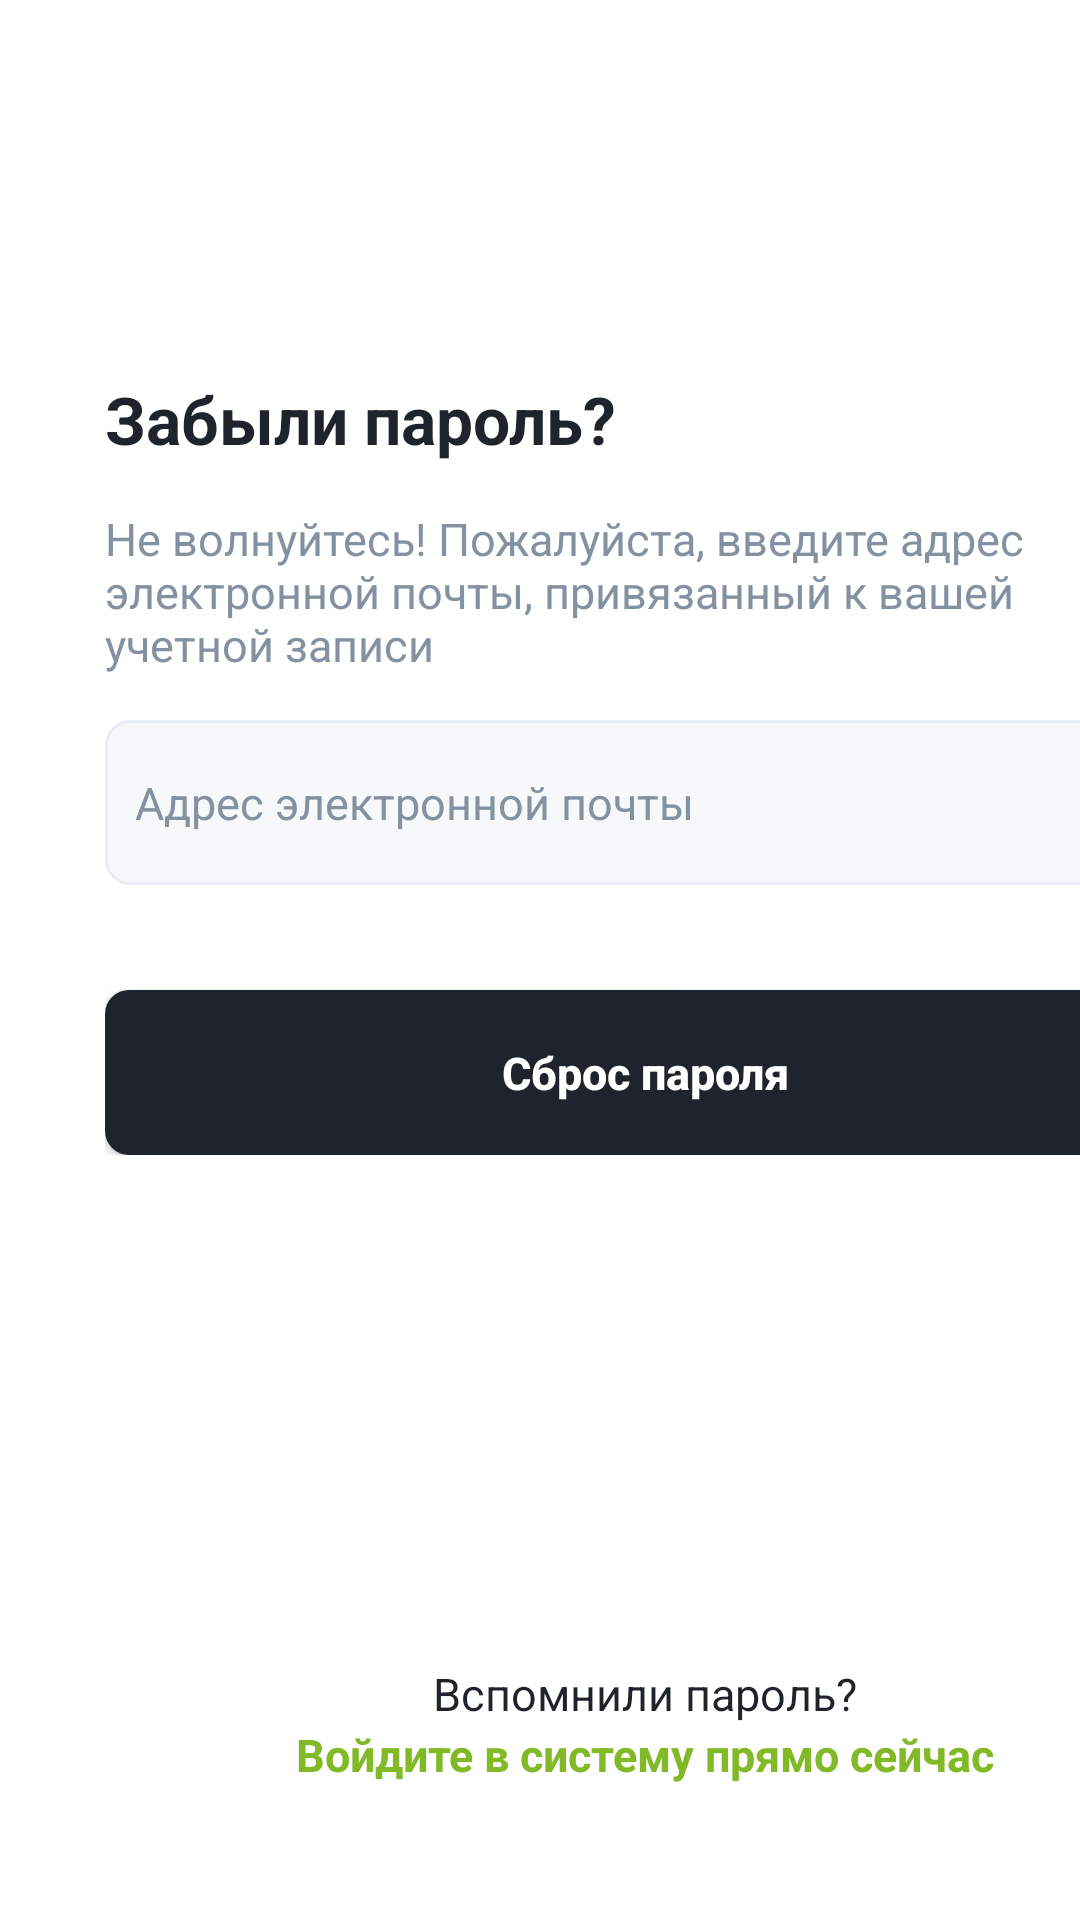

This screen was rendered from an Android layout file. Write that file and the resources it references.
<!-- AndroidManifest.xml: application theme Theme.AppCompat.NoActionBar -->
<!-- res/layout/activity_forgot_password.xml -->
<?xml version="1.0" encoding="utf-8"?>
<RelativeLayout xmlns:android="http://schemas.android.com/apk/res/android"
    xmlns:app="http://schemas.android.com/apk/res-auto"
    xmlns:tools="http://schemas.android.com/tools"
    android:id="@+id/main"
    android:layout_width="match_parent"
    android:layout_height="match_parent"
    tools:context=".ForgotPassword"
    android:background="@color/white">

    <ScrollView
        android:layout_width="match_parent"
        android:layout_height="match_parent"
        android:fillViewport="true">

        <RelativeLayout
            android:layout_width="match_parent"
            android:layout_height="wrap_content"
            android:layout_marginLeft="35dp"
            android:layout_marginRight="35dp">

            <ImageView
                android:id="@+id/exitButton"
                android:layout_width="40dp"
                android:layout_height="40dp"
                android:src="@drawable/exit"
                android:layout_alignParentTop="true"
                android:layout_marginTop="50dp"/>

            <LinearLayout
                android:id="@+id/inputFields"
                android:layout_width="match_parent"
                android:layout_height="wrap_content"
                android:layout_below="@id/exitButton"
                android:layout_marginTop="35dp"
                android:orientation="vertical">

                <TextView
                    android:layout_width="wrap_content"
                    android:layout_height="wrap_content"
                    android:text="Забыли пароль?"
                    android:textColor="@color/blackk"
                    android:textSize="22sp"
                    android:textStyle="bold"/>
                <TextView
                    android:layout_width="wrap_content"
                    android:layout_height="wrap_content"
                    android:text="Не волнуйтесь! Пожалуйста, введите адрес электронной почты, привязанный к вашей учетной записи"
                    android:textColor="@color/gray"
                    android:layout_marginTop="15dp"
                    android:textSize="15sp"/>
                <EditText
                    android:id="@+id/loginEditText"
                    android:background="@drawable/rounded_edittext"
                    android:textColorHint="@color/gray"
                    android:textSize="15dp"
                    android:paddingLeft="10dp"
                    android:layout_width="match_parent"
                    android:layout_height="55dp"
                    android:hint="Адрес электронной почты"
                    android:inputType="textEmailAddress"
                    android:textColor="@color/blackk"
                    android:layout_marginTop="15dp"/>
                <Button
                    android:id="@+id/resetButton"
                    android:layout_width="match_parent"
                    android:layout_height="55dp"
                    android:text="Сброс пароля"
                    android:textAllCaps="false"
                    android:textSize="15dp"
                    android:textColor="@color/white"
                    android:textStyle="bold"
                    android:layout_marginTop="35dp"
                    android:background="@drawable/button_black"/>
            </LinearLayout>

            <LinearLayout
                android:id="@+id/bottom"
                android:layout_width="match_parent"
                android:layout_height="wrap_content"
                android:layout_alignParentBottom="true"
                android:layout_marginBottom="45dp"
                android:orientation="vertical"
                android:gravity="center_horizontal">

                <TextView
                    android:layout_width="wrap_content"
                    android:layout_height="wrap_content"
                    android:text="Вспомнили пароль?"
                    android:textColor="@color/blackk"
                    android:textSize="15sp"/>
                <TextView
                    android:id="@+id/textViewLogin"
                    android:layout_width="wrap_content"
                    android:layout_height="wrap_content"
                    android:text="Войдите в систему прямо сейчас"
                    android:textColor="@color/green"
                    android:textStyle="bold"
                    android:textSize="15sp"/>
            </LinearLayout>
        </RelativeLayout>
    </ScrollView>
</RelativeLayout>
<!-- resources referenced by this layout -->
<resources>
  <color name="blackk">#1E232C</color>
  <color name="gray">#8391A1</color>
  <color name="green">#81B927</color>
  <color name="white">#FFFFFFFF</color>
  <!-- drawable button_black (drawable) -->
  <?xml version="1.0" encoding="utf-8"?>
  <selector xmlns:android="http://schemas.android.com/apk/res/android">
      
      <item>
          <shape android:shape="rectangle">
              <solid android:color="@color/blackk"/>
              <corners android:radius="8dp" />
          </shape>
      </item>
  
  </selector>
  <!-- drawable rounded_edittext (drawable) -->
  <?xml version="1.0" encoding="utf-8"?>
  <shape xmlns:android="http://schemas.android.com/apk/res/android"
      android:shape="rectangle">
  
      <solid android:color="@color/light_gray" />
      <stroke android:width="1dp" android:color="@color/border" />
      <corners android:radius="8dp" />
  </shape>
  <color name="light_gray">#F7F8F9</color>
  <color name="border">#E8ECF4</color>
</resources>
